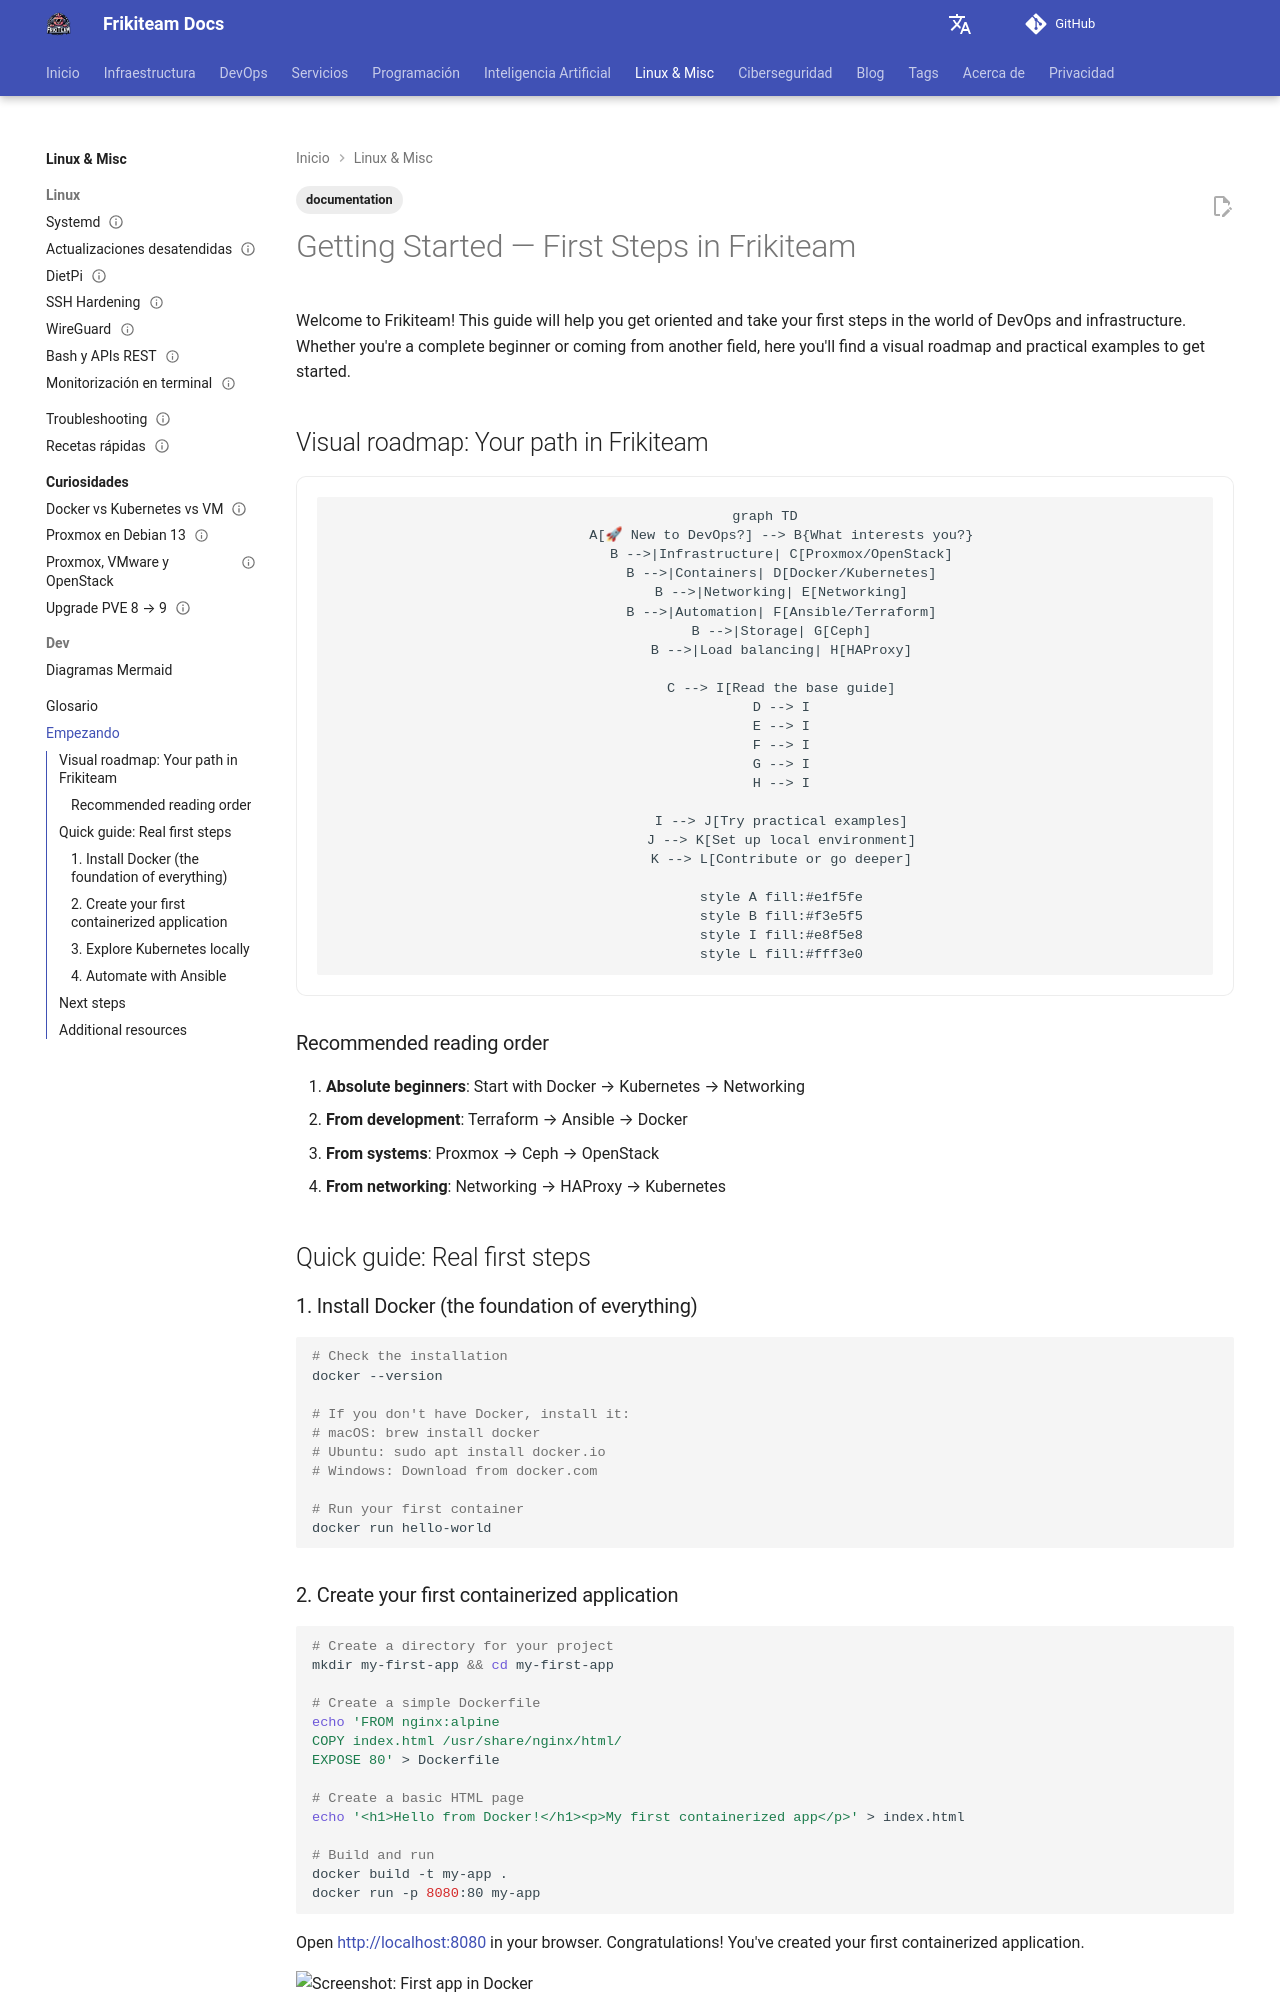

repository: rasty94/Frikiteam-docs · page: en/quickstart/index.html · generator: mkdocs

---
title: Getting Started — First Steps in Frikiteam
description: Complete guide for new Frikiteam users. Learn to choose your path, install basic tools, and start with practical examples.
keywords: getting started, initial guide, roadmap, docker, kubernetes, devops
tags: ['documentation']
updated: 2026-09-03
last_reviewed: 2026-09-03
---

# Getting Started — First Steps in Frikiteam

Welcome to Frikiteam! This guide will help you get oriented and take your first steps in the world of DevOps and infrastructure. Whether you're a complete beginner or coming from another field, here you'll find a visual roadmap and practical examples to get started.

## Visual roadmap: Your path in Frikiteam

```mermaid
graph TD
    A[🚀 New to DevOps?] --> B{What interests you?}
    B -->|Infrastructure| C[Proxmox/OpenStack]
    B -->|Containers| D[Docker/Kubernetes]
    B -->|Networking| E[Networking]
    B -->|Automation| F[Ansible/Terraform]
    B -->|Storage| G[Ceph]
    B -->|Load balancing| H[HAProxy]
    
    C --> I[Read the base guide]
    D --> I
    E --> I
    F --> I
    G --> I
    H --> I
    
    I --> J[Try practical examples]
    J --> K[Set up local environment]
    K --> L[Contribute or go deeper]
    
    style A fill:#e1f5fe
    style B fill:#f3e5f5
    style I fill:#e8f5e8
    style L fill:#fff3e0
```

### Recommended reading order

1. **Absolute beginners**: Start with Docker → Kubernetes → Networking
2. **From development**: Terraform → Ansible → Docker
3. **From systems**: Proxmox → Ceph → OpenStack
4. **From networking**: Networking → HAProxy → Kubernetes

## Quick guide: Real first steps

### 1. Install Docker (the foundation of everything)

```bash
# Check the installation
docker --version

# If you don't have Docker, install it:
# macOS: brew install docker
# Ubuntu: sudo apt install docker.io
# Windows: Download from docker.com

# Run your first container
docker run hello-world
```
